Run: headless pygame with SDL's dummy video driver; simulated clock (each Clock.tick advances the game by its frame time, no real sleeping); random seed 0; keys injected as events and as key.get_pressed() state; mouse plan: one left click at the window centre at the start of phase 2, then a move to the lower-right quarter at the start of phase 3.
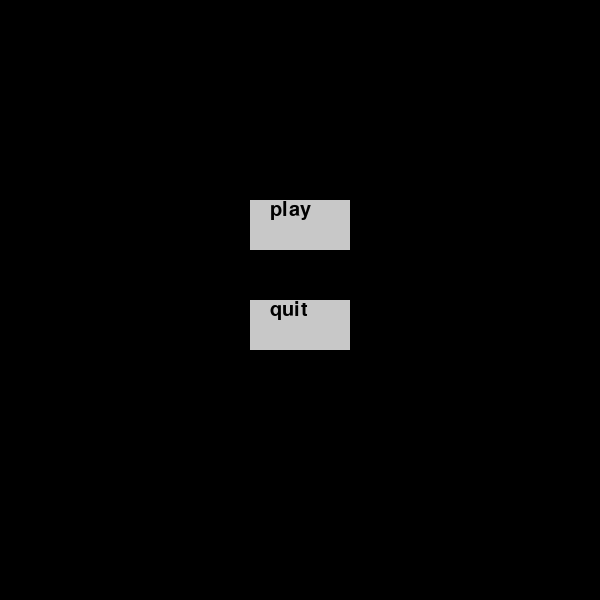
Frame 1 of 4 · flips 1–60 · no input
Frame 2 of 4 · flips 61–180 · clicked the window centre · tapped SPACE, RETURN · held RIGHT (→), D · screen unchanged from frame 1, image omitted
Frame 3 of 4 · flips 181–300 · moved the mouse to the lower-right quarter · held DOWN (↓), S · screen unchanged from frame 2, image omitted
Frame 4 of 4 · flips 301–420 · held LEFT (←), A, UP (↑), W · screen unchanged from frame 3, image omitted

The pygame program that drew these frames:

import pygame as py
import random

py.init()

# Global constants
WHITE = (255, 255, 255)
BLACK = (  0,   0,   0)
WIN_WIDTH  = 600
WIN_HEIGHT = 600

# Clock object
clock = py.time.Clock()

# Opens a window and name it
wn = py.display.set_mode((WIN_WIDTH, WIN_HEIGHT))
py.display.set_caption('Pong game')

# Fonts
font = py.font.SysFont('comicsansms', 30)
little_font = py.font.SysFont('comicsansms', 20)


class Player:
    def __init__(self, x, y, up, down):
        self.x = x
        self.y = y
        self.width = 10
        self.height = 80
        self.vel = 8
        self.up = up
        self.down = down

    def draw(self):
        py.draw.rect(wn, WHITE, (self.x, self.y, self.width, self.height))

    def move(self):
        keys = py.key.get_pressed()

        if keys[self.up] and self.y > 0:
            self.y -= self.vel
        if keys[self.down] and self.y + self.height < WIN_HEIGHT:
            self.y += self.vel

    # collision with ball
    def collision(self):
        if self.y < ball.y < self.y + self.height:
            if abs(self.x + self.width // 2 - ball.x) < self.width // 2 + ball.radius:
                ball.vel_x *= -1


class Ball:
    def __init__(self):
        self.x = WIN_WIDTH // 2
        self.y = WIN_HEIGHT // 2
        self.vel_x = 8
        self.vel_y = 6
        self.radius = 10
        self.score1 = 0
        self.score2 = 0

    def draw(self):
        py.draw.circle(wn, WHITE, (self.x, self.y), self.radius)

    def move(self):
        self.x += self.vel_x
        self.y += self.vel_y

        # collision with walls
        if self.y < 0 or self.y > WIN_HEIGHT:
            self.vel_y *= -1
        # score and reset the ball
        if self.x < 0:
            self.x = WIN_WIDTH // 2
            self.y = random.randint(100, 500)
            self.score2 += 1
        if self.x > WIN_WIDTH:
            self.x = WIN_WIDTH // 2
            self.y = random.randint(100, 500)
            self.score1 += 1


# defines an interactive button object
def button(msg, x, y, w, h, c1, c2, action):

    mouse = py.mouse.get_pos()
    click = py.mouse.get_pressed()

    if x < mouse[0] < x + w and y < mouse[1] < y + h:
        if click[0] == 1:
            if action == 'play':
                main()
            if action == 'quit':
                py.quit()
                quit()
        py.draw.rect(wn, c1, (x, y, w, h))
    else:
        py.draw.rect(wn, c2, (x, y, w, h))

    wn.blit(font.render(msg, True, BLACK), (x + 20, y))


# Initialize the ball and the players
player1 = Player(50, 250, py.K_UP, py.K_DOWN)
player2 = Player(WIN_WIDTH - 60, 250, py.K_w, py.K_s)
ball = Ball()


def main():

    while True:
        for event in py.event.get():
            if event.type == py.QUIT:
                py.quit()
                quit()

        # 30 FPS
        clock.tick(30)

        wn.fill(BLACK)

        player1.draw()
        player1.move()
        player1.collision()

        player2.draw()
        player2.move()
        player2.collision()

        ball.draw()
        ball.move()

        score_1 = font.render(str(ball.score1), True, WHITE)
        score_2 = font.render(str(ball.score2), True, WHITE)
        wn.blit(score_1, (250, 300))
        wn.blit(score_2, (350, 300))

        py.display.update()


# Intro scene
def intro():
    while True:
        for event in py.event.get():
            if event.type == py.QUIT:
                py.quit()
                quit()

        wn.fill(BLACK)

        button('play', 250, 200, 100, 50, WHITE, (200, 200, 200), 'play')
        button('quit', 250, 300, 100, 50, WHITE, (200, 200, 200), 'quit')

        py.display.update()


if __name__ == '__main__':
    intro()
